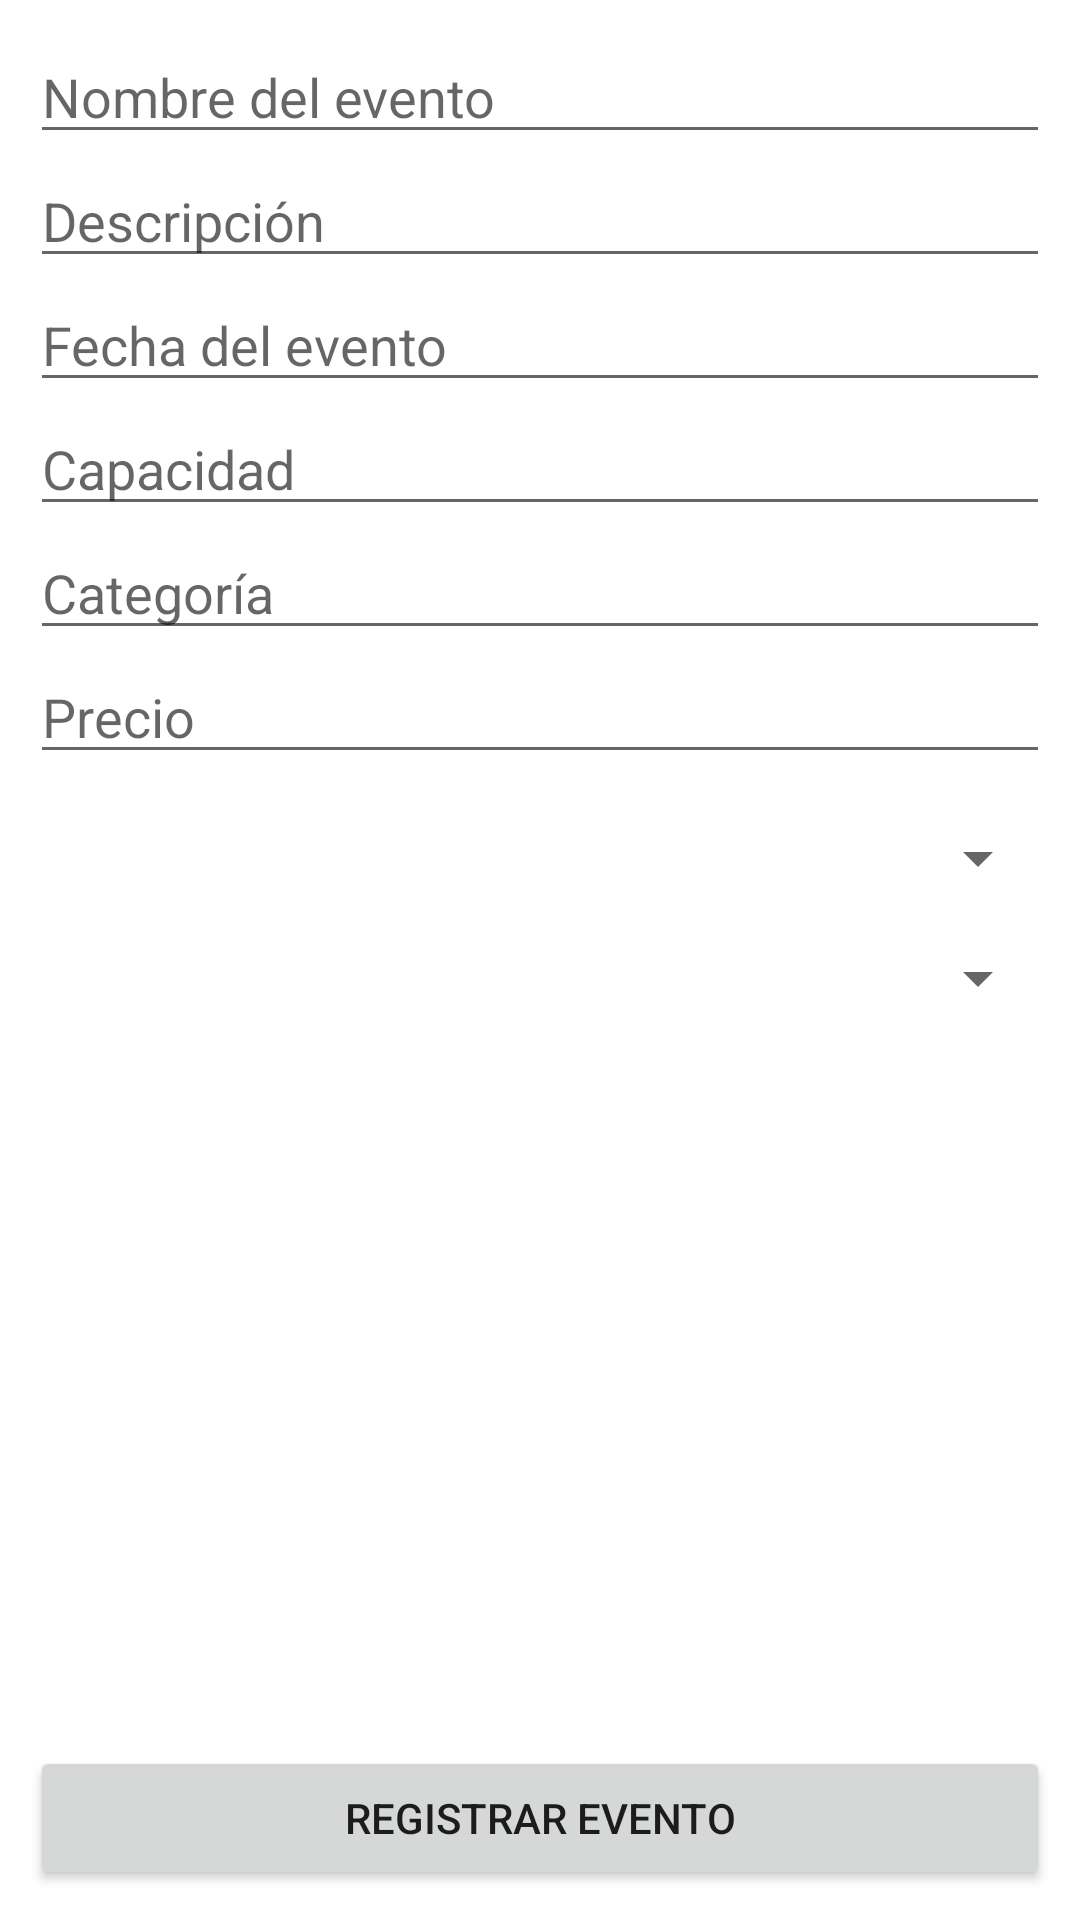

This screen was rendered from an Android layout file. Write that file and the resources it references.
<!-- AndroidManifest.xml: application theme Theme.CityEventsAndr -->
<!-- res/layout/activity_register_event.xml -->
<?xml version="1.0" encoding="utf-8"?>
<androidx.constraintlayout.widget.ConstraintLayout xmlns:android="http://schemas.android.com/apk/res/android"
    xmlns:app="http://schemas.android.com/apk/res-auto"
    xmlns:tools="http://schemas.android.com/tools"
    android:id="@+id/main"
    android:layout_width="match_parent"
    android:layout_height="match_parent"
    android:backgroundTintMode="screen"
    android:padding="10dp"
    tools:context=".view.RegisterEventView">

    <LinearLayout
        android:layout_width="match_parent"
        android:layout_height="wrap_content"
        android:orientation="vertical"
        tools:layout_editor_absoluteX="1dp"
        tools:layout_editor_absoluteY="1dp">

        <EditText
            android:id="@+id/event_name"
            android:layout_width="match_parent"
            android:layout_height="wrap_content"
            android:ems="10"
            android:hint="@string/nombre_del_evento"
            android:inputType="text" />

        <EditText
            android:id="@+id/event_description"
            android:layout_width="match_parent"
            android:layout_height="wrap_content"
            android:ems="10"
            android:hint="@string/event_description"
            android:inputType="text" />

        <EditText
            android:id="@+id/event_date"
            android:layout_width="match_parent"
            android:layout_height="wrap_content"
            android:ems="10"
            android:hint="@string/event_date"
            android:inputType="date" />

        <EditText
            android:id="@+id/event_capacity"
            android:layout_width="match_parent"
            android:layout_height="wrap_content"
            android:ems="10"
            android:hint="@string/event_capacity"
            android:inputType="number" />

        <EditText
            android:id="@+id/event_category"
            android:layout_width="match_parent"
            android:layout_height="wrap_content"
            android:ems="10"
            android:hint="@string/event_category"
            android:inputType="text" />

        <EditText
            android:id="@+id/event_price"
            android:layout_width="match_parent"
            android:layout_height="wrap_content"
            android:ems="10"
            android:hint="@string/event_price"
            android:inputType="numberDecimal" />

        <Spinner
            android:id="@+id/spinnerLocation"
            android:layout_width="match_parent"
            android:layout_height="wrap_content"
            android:layout_marginTop="16dp"
            android:paddingTop="5dp"
            android:prompt="@string/select_location" />

        <Spinner
            android:id="@+id/spinnerArtist"
            android:layout_width="match_parent"
            android:layout_height="wrap_content"
            android:layout_marginTop="16dp"
            android:paddingTop="5dp"
            android:prompt="@string/select_artist" />
    </LinearLayout>

    <Button
        android:id="@+id/register_event_button"
        android:layout_width="match_parent"
        android:layout_height="wrap_content"
        android:onClick="registerEvent"
        android:text="@string/register"
        app:layout_constraintBottom_toBottomOf="parent"
        tools:layout_editor_absoluteX="170dp" />


</androidx.constraintlayout.widget.ConstraintLayout>
<!-- resources referenced by this layout -->
<resources>
  <string name="event_capacity">Capacidad</string>
  <string name="event_category">Categoría</string>
  <string name="event_date">Fecha del evento</string>
  <string name="event_description">Descripción</string>
  <string name="event_price">Precio</string>
  <string name="nombre_del_evento">Nombre del evento</string>
  <string name="register">Registrar evento</string>
  <string name="select_artist">select_artist</string>
  <string name="select_location">select_location</string>
  <style name="Theme.CityEventsAndr" parent="Base.Theme.CityEventsAndr" />
  <style name="Base.Theme.CityEventsAndr" parent="Theme.MaterialComponents.DayNight.DarkActionBar">
          
          
      </style>
</resources>
